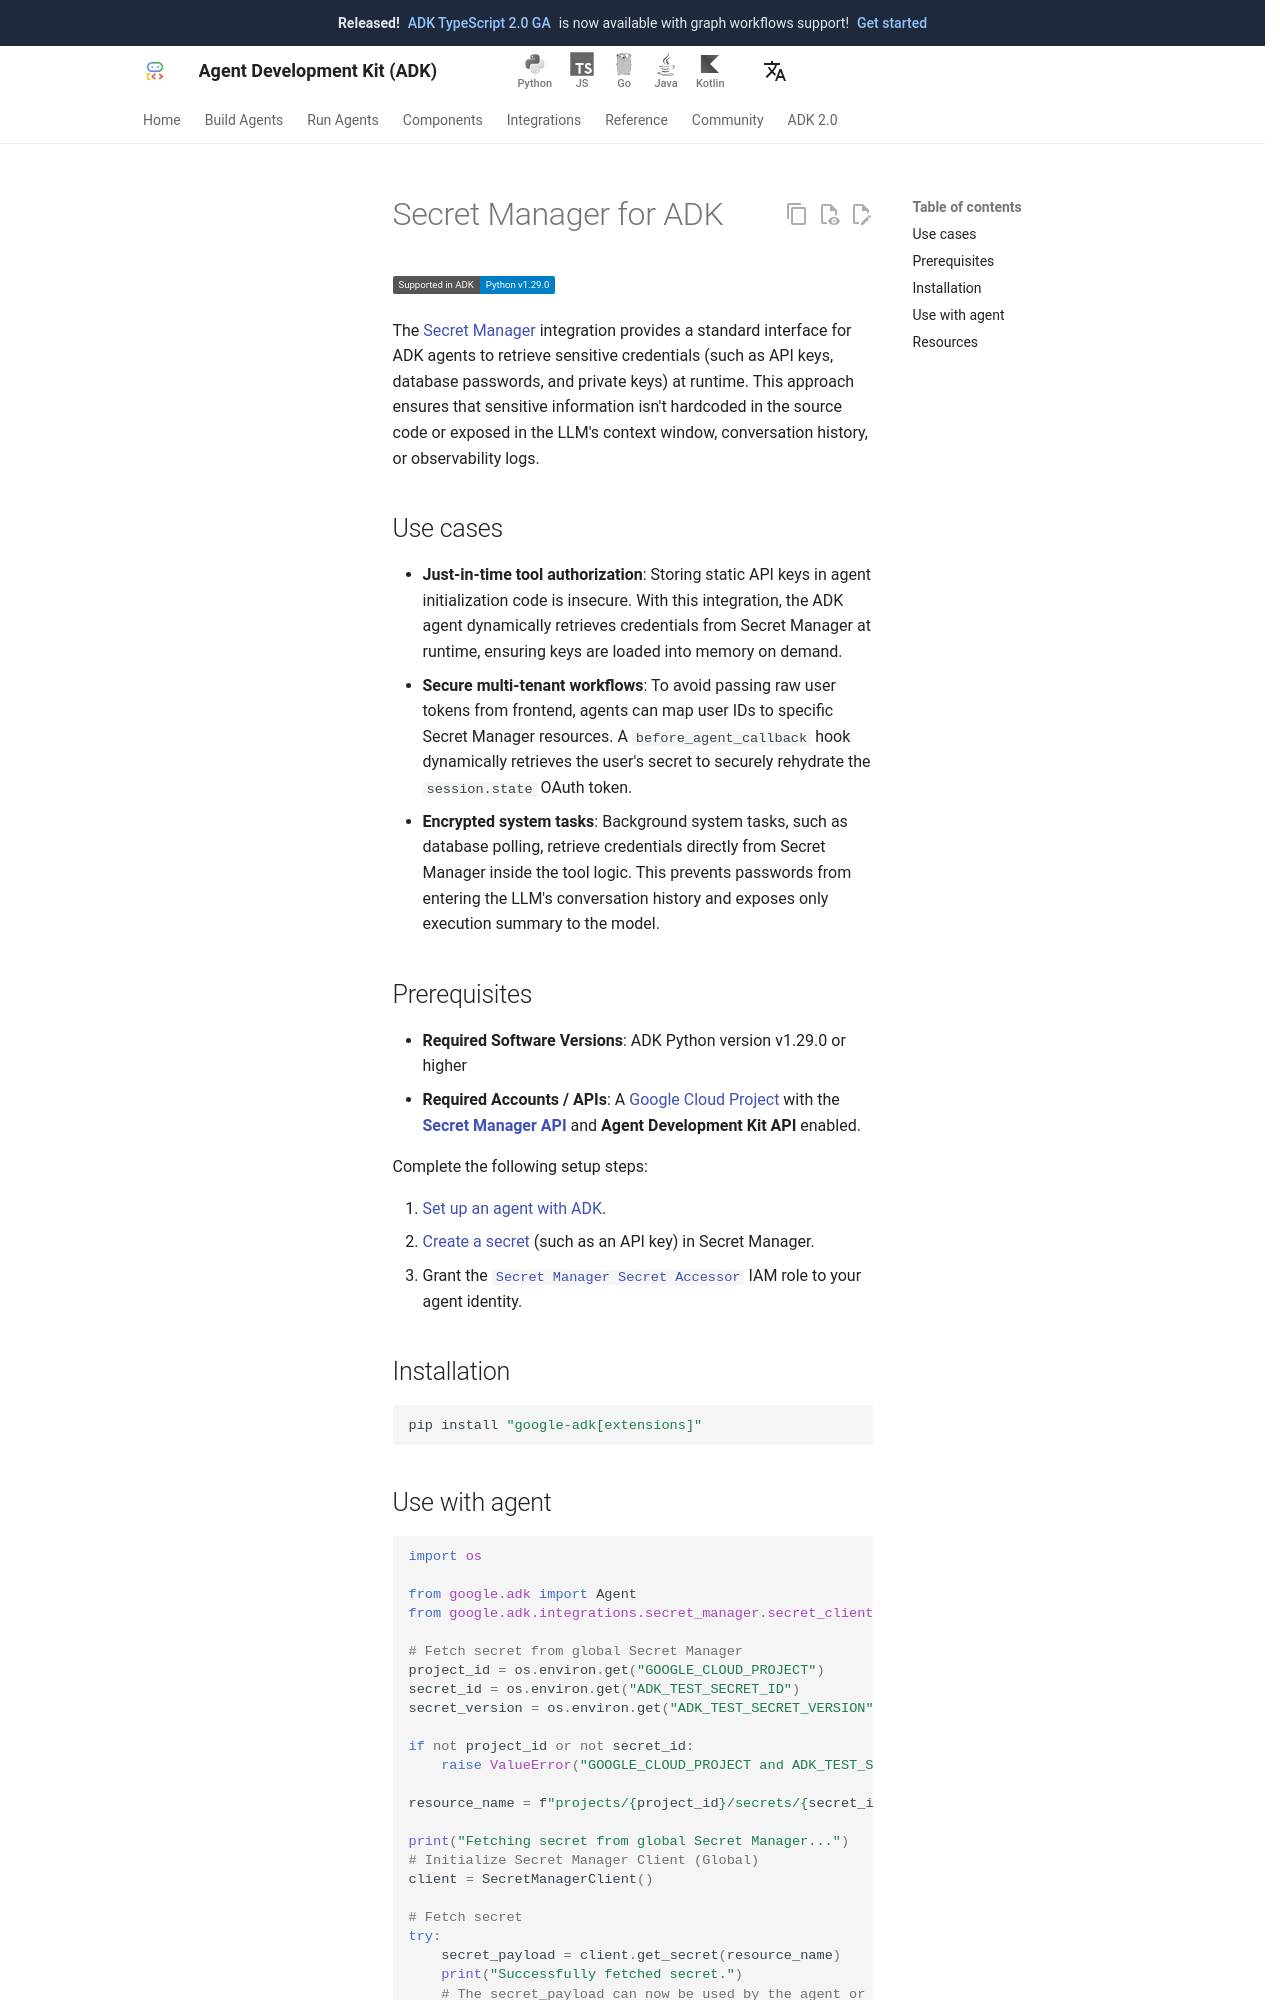

repository: adk-labs/adk-docs · page: integrations/secret-manager/index.html · generator: mkdocs

---
catalog_title: Google Cloud Secret Manager
catalog_description: Retrieve secrets at runtime without exposing them to the LLM
catalog_icon: /integrations/assets/secret_manager.png
catalog_tags: ["google"]
---

# Secret Manager for ADK

<div class="language-support-tag">
  <span class="lst-supported">Supported in ADK</span><span class="lst-python">Python v1.29.0</span>
</div>

The [Secret Manager](https://docs.cloud.google.com/secret-manager/docs/overview) integration provides a standard interface for ADK agents to retrieve sensitive credentials (such as API keys, database passwords, and private keys) at runtime. This approach ensures that sensitive information isn't hardcoded in the source code or exposed in the LLM's context window, conversation history, or observability logs.

## Use cases

- **Just-in-time tool authorization**: Storing static API keys in agent initialization code is insecure. With this integration, the ADK agent dynamically retrieves credentials from Secret Manager at runtime, ensuring keys are loaded into memory on demand.
- **Secure multi-tenant workflows**: To avoid passing raw user tokens from frontend, agents can map user IDs to specific Secret Manager resources. A `before_agent_callback` hook dynamically retrieves the user's secret to securely rehydrate the `session.state` OAuth token.
- **Encrypted system tasks**: Background system tasks, such as database polling, retrieve credentials directly from Secret Manager inside the tool logic. This prevents passwords from entering the LLM's conversation history and exposes only execution summary to the model.

## Prerequisites

- **Required Software Versions**: ADK Python version v1.29.0 or higher
- **Required Accounts / APIs**: A [Google Cloud Project](https://docs.cloud.google.com/resource-manager/docs/creating-managing-projects) with the [**Secret Manager API**](https://docs.cloud.google.com/secret-manager/docs/configuring-secret-manager) and **Agent Development Kit API** enabled.

Complete the following setup steps:

1.  [Set up an agent with ADK](/get-started/).
1.  [Create a secret](https://docs.cloud.google.com/secret-manager/docs/creating-and-accessing-secrets) (such as an API key) in Secret Manager.
1.  Grant the [`Secret Manager Secret Accessor`](https://docs.cloud.google.com/iam/docs/roles-permissions/secretmanager#secretmanager.secretAccessor) IAM role to your agent identity.

## Installation

```bash
pip install "google-adk[extensions]"
```
